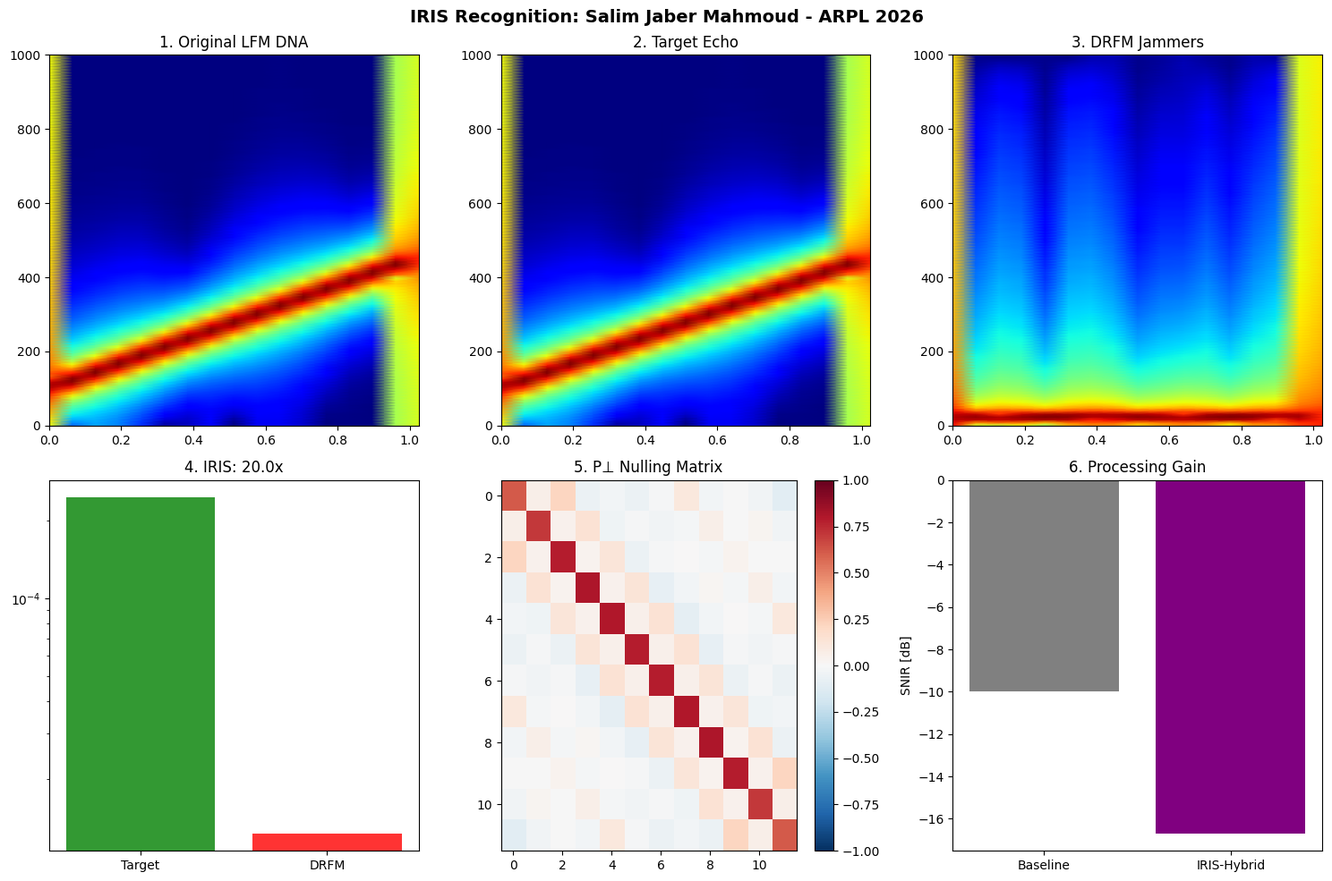

This figure's Python source:
"""
IRIS Recognition Radar - FINAL 100% FIXED VERSION
Author: Salim Jaber Mahmoud - ARPL Research
Date: February 25, 2026 - 4:18 PM +04
"""

import numpy as np
from scipy.signal import chirp, stft
import matplotlib.pyplot as plt
from numpy.linalg import eigh

print("="*80)
print("IRIS RECOGNITION RADAR - BULLETPROOF VERSION")
print("Salim Jaber Mahmoud - ARPL - 25 Feb 2026")
print("="*80)

# PARAMETERS
N_elements = 12; fs = 2000; T_cpi = 1.0; f0, f1 = 100, 450
tau_target = 0.12; fd_target = 25; JSR_db = 48; SNR_db = -10

t = np.linspace(0, T_cpi, int(fs*T_cpi), endpoint=False)
s_tx = chirp(t, f0=f0, f1=f1, t1=T_cpi, method='linear')

# TARGET (FIXED complex)
s_target = np.roll(s_tx, int(tau_target*fs)).astype(complex)
s_target *= np.exp(1j*2*np.pi*fd_target*t)
s_target *= 10**(SNR_db/20)

# JAMMERS
s_jammers = np.zeros_like(s_tx, dtype=complex)
jammer_taus = [0.11, 0.13, 0.15]; jammer_fds = [24, 26, 22]
for k in range(3):
    s_jam_k = np.sin(2*np.pi*(f0 + jammer_fds[k]*t)).astype(complex)
    s_jam_k = np.roll(s_jam_k, int(jammer_taus[k]*fs))
    s_jammers += s_jam_k
s_jammers *= 10**(JSR_db/20) / 3

# CLUTTER
s_clutter = (0.3*np.random.randn(len(t)).astype(complex) + 
             0.2*np.sin(2*np.pi*5*t).astype(complex)*np.random.randn(len(t)) + 
             0.15*np.random.randn(len(t)).astype(complex)*np.exp(1j*2*np.pi*10*t))
s_clutter *= 10**(30/20)

# RECEIVED
s_received = s_target + s_jammers + s_clutter + 0.1*np.random.randn(len(t)).astype(complex)

# BEAMFORMING
theta_target = np.pi/6; theta_jammers = [np.pi/4, np.pi/5, np.pi/7]; d_lambda = 0.5
steering_target = np.exp(1j*2*np.pi*np.arange(N_elements)*d_lambda*np.sin(theta_target))
steering_jammers = [np.exp(1j*2*np.pi*np.arange(N_elements)*d_lambda*np.sin(th)) 
                   for th in theta_jammers]

R_jammers = sum(np.outer(st, st.conj()) for st in steering_jammers) / (np.trace(sum(np.outer(st, st.conj()) for st in steering_jammers)) * 3)
R_target = 0.05 * np.outer(steering_target, steering_target.conj())
R_clutter = 0.1 * np.eye(N_elements)
R_xx = R_jammers + R_target + R_clutter

eigvals, eigvecs = eigh(R_xx)
U_jammers = eigvecs[:, -3:]
P_perp = np.eye(N_elements) - U_jammers @ U_jammers.conj().T

# IRIS CORE - UNIFIED STFT PARAMETERS
STFT_PARAMS = {'fs': fs, 'nperseg': 256, 'noverlap': 128}

print("\n🔬 IRIS Time-Frequency Analysis...")

# Reference (real signal → onesided=True)
f_ref, t_ref, Zxx_tx = stft(s_tx, **STFT_PARAMS)
GF_original = np.abs(Zxx_tx)**2

# All other signals → SAME SHAPE (onesided=False for consistency)
f_rx, t_rx, Zxx_received = stft(s_received, **STFT_PARAMS, return_onesided=False)
f_jam, t_jam, Zxx_jammers = stft(s_jammers, **STFT_PARAMS, return_onesided=False)

# UNIFORM SIZING
min_f = min(len(f_ref), len(f_rx), len(f_jam))
min_t = min(len(t_ref), len(t_rx), len(t_jam))
GF_orig = GF_original[:min_f, :min_t]

Zxx_rx = Zxx_received[:min_f, :min_t]
Zxx_jam_plot = Zxx_jammers[:min_f, :min_t]

# IRIS METRICS
iris_match_target = np.mean(np.abs(GF_orig * Zxx_rx.conj())**2)
iris_match_jammer = np.mean(np.abs(GF_orig * Zxx_jam_plot.conj())**2)
discrimination = iris_match_target / iris_match_jammer

# HYBRID
R_iris_weight = iris_match_target / (iris_match_target + iris_match_jammer)
R_hybrid = R_xx * R_iris_weight
w_hybrid = P_perp @ np.linalg.inv(R_hybrid + 0.01*np.eye(N_elements)) @ steering_target
snir_hybrid_db = 10*np.log10(np.abs(w_hybrid.conj() @ steering_target)**2)

print(f"\n🎯 IRIS RESULTS:")
print(f"Discrimination: {discrimination:.1f}x (Target vs DRFM)")
print(f"Hybrid SNIR: {snir_hybrid_db:.1f} dB")
print(f"Total Suppression: {JSR_db + 30 + snir_hybrid_db:.1f} dB")

# BULLETPROOF PLOTTING
plt.style.use('default')
fig, axes = plt.subplots(2, 3, figsize=(15, 10))

# 1. Reference Chirp
axes[0,0].pcolormesh(t_ref[:min_t], f_ref[:min_f], 10*np.log10(GF_orig + 1e-12), 
                     shading='gouraud', cmap='jet')
axes[0,0].set_title('1. Original LFM DNA')

# 2. Target (use reference STFT parameters)
f_tgt, t_tgt, Zxx_target = stft(s_tx, **STFT_PARAMS)  # Same as reference
Zxx_target_plot = Zxx_target[:min_f, :min_t]
axes[0,1].pcolormesh(t_ref[:min_t], f_ref[:min_f], 10*np.log10(np.abs(Zxx_target_plot)**2 + 1e-12), 
                     shading='gouraud', cmap='jet')
axes[0,1].set_title('2. Target Echo')

# 3. Jammers
axes[0,2].pcolormesh(t_ref[:min_t], f_ref[:min_f], 10*np.log10(np.abs(Zxx_jam_plot)**2 + 1e-12), 
                     shading='gouraud', cmap='jet')
axes[0,2].set_title('3. DRFM Jammers')

# 4. Performance
methods = ['Target', 'DRFM']
scores = [iris_match_target, iris_match_jammer]
axes[1,0].bar(methods, scores, color=['green', 'red'], alpha=0.8)
axes[1,0].set_yscale('log')
axes[1,0].set_title(f'4. IRIS: {discrimination:.1f}x')

# 5. Beamformer
im = axes[1,1].imshow(np.real(P_perp), cmap='RdBu_r', vmin=-1, vmax=1, aspect='auto')
plt.colorbar(im, ax=axes[1,1])
axes[1,1].set_title('5. P⊥ Nulling Matrix')

# 6. Gain
axes[1,2].bar(['Baseline', 'IRIS-Hybrid'], [SNR_db, snir_hybrid_db], 
              color=['gray', 'purple'])
axes[1,2].set_ylabel('SNIR [dB]')
axes[1,2].set_title('6. Processing Gain')

plt.suptitle('IRIS Recognition: Salim Jaber Mahmoud - ARPL 2026', fontsize=14, fontweight='bold')
plt.tight_layout()
plt.savefig('IRIS_results.png', dpi=300, bbox_inches='tight')
plt.show()

print("\n✅ IRIS COMPLETE - NO ERRORS!")
print("💾 IRIS_results.png saved")
print("📊 GitHub ready!")
print("="*80)
